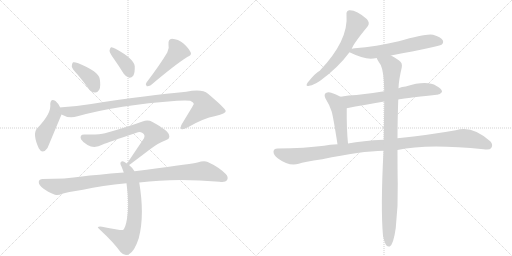
t = 0.00 s
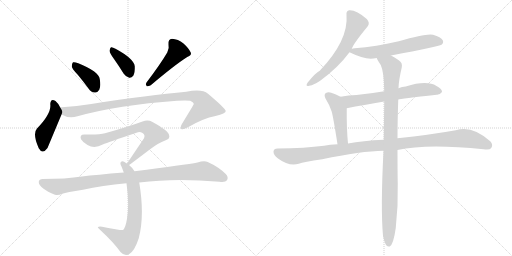
t = 2.00 s
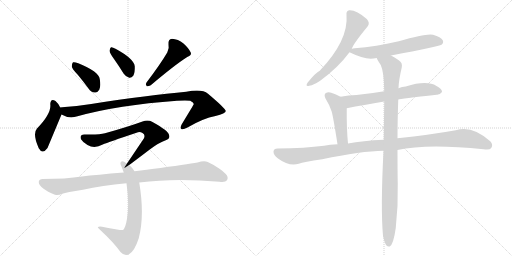
t = 4.00 s
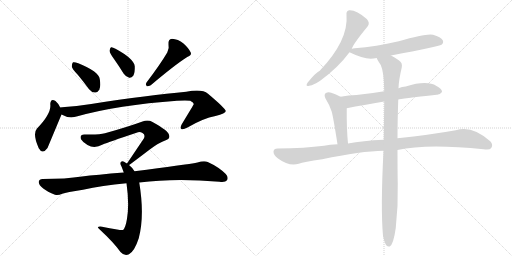
t = 6.00 s
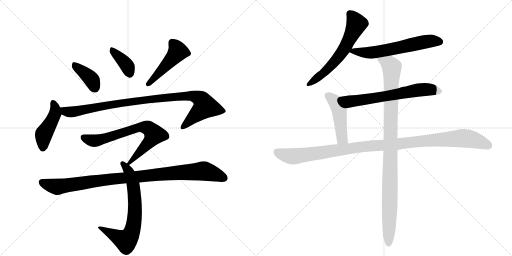
t = 8.00 s
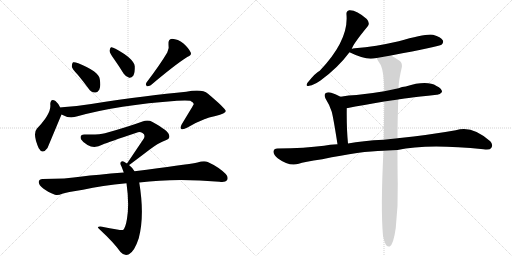
t = 10.00 s

The animated SVG that drew these frames (rendered in a browser with its animation timeline set to each time). Animation: 14 CSS @keyframes rules; frames cover the first 10.00 s.

<svg version="1.1" viewBox="0 0 2048 1024" xmlns="http://www.w3.org/2000/svg">
  <g stroke="lightgray" stroke-dasharray="1,1" stroke-width="1" transform="scale(4, 4)">
    <line x1="0" y1="0" x2="256" y2="256"></line>
    <line x1="256" y1="0" x2="0" y2="256"></line>
    <line x1="128" y1="0" x2="128" y2="256"></line>
    <line x1="0" y1="128" x2="256" y2="128"></line>
    <line x1="256" y1="0" x2="512" y2="256"></line>
    <line x1="512" y1="0" x2="256" y2="256"></line>
    <line x1="384" y1="0" x2="384" y2="256"></line>
    <line x1="256" y1="128" x2="512" y2="128"></line>
  </g>
<g transform="scale(1, -1) translate(0, -850)">
   <style type="text/css">
    @keyframes keyframes0 {
      from {
       stroke: black;
       stroke-dashoffset: 388;
       stroke-width: 128;
       }
       56% {
       animation-timing-function: step-end;
       stroke: black;
       stroke-dashoffset: 0;
       stroke-width: 128;
       }
       to {
       stroke: black;
       stroke-width: 1024;
       }
       }
       #make-me-a-hanzi-animation-0 {
         animation: keyframes0 0.565755s both;
         animation-delay: 0.000000s;
         animation-timing-function: linear;
       }
    @keyframes keyframes1 {
      from {
       stroke: black;
       stroke-dashoffset: 377;
       stroke-width: 128;
       }
       55% {
       animation-timing-function: step-end;
       stroke: black;
       stroke-dashoffset: 0;
       stroke-width: 128;
       }
       to {
       stroke: black;
       stroke-width: 1024;
       }
       }
       #make-me-a-hanzi-animation-1 {
         animation: keyframes1 0.556803s both;
         animation-delay: 0.565755s;
         animation-timing-function: linear;
       }
    @keyframes keyframes2 {
      from {
       stroke: black;
       stroke-dashoffset: 476;
       stroke-width: 128;
       }
       61% {
       animation-timing-function: step-end;
       stroke: black;
       stroke-dashoffset: 0;
       stroke-width: 128;
       }
       to {
       stroke: black;
       stroke-width: 1024;
       }
       }
       #make-me-a-hanzi-animation-2 {
         animation: keyframes2 0.637370s both;
         animation-delay: 1.122559s;
         animation-timing-function: linear;
       }
    @keyframes keyframes3 {
      from {
       stroke: black;
       stroke-dashoffset: 447;
       stroke-width: 128;
       }
       59% {
       animation-timing-function: step-end;
       stroke: black;
       stroke-dashoffset: 0;
       stroke-width: 128;
       }
       to {
       stroke: black;
       stroke-width: 1024;
       }
       }
       #make-me-a-hanzi-animation-3 {
         animation: keyframes3 0.613770s both;
         animation-delay: 1.759928s;
         animation-timing-function: linear;
       }
    @keyframes keyframes4 {
      from {
       stroke: black;
       stroke-dashoffset: 982;
       stroke-width: 128;
       }
       76% {
       animation-timing-function: step-end;
       stroke: black;
       stroke-dashoffset: 0;
       stroke-width: 128;
       }
       to {
       stroke: black;
       stroke-width: 1024;
       }
       }
       #make-me-a-hanzi-animation-4 {
         animation: keyframes4 1.049154s both;
         animation-delay: 2.373698s;
         animation-timing-function: linear;
       }
    @keyframes keyframes5 {
      from {
       stroke: black;
       stroke-dashoffset: 716;
       stroke-width: 128;
       }
       70% {
       animation-timing-function: step-end;
       stroke: black;
       stroke-dashoffset: 0;
       stroke-width: 128;
       }
       to {
       stroke: black;
       stroke-width: 1024;
       }
       }
       #make-me-a-hanzi-animation-5 {
         animation: keyframes5 0.832682s both;
         animation-delay: 3.422852s;
         animation-timing-function: linear;
       }
    @keyframes keyframes6 {
      from {
       stroke: black;
       stroke-dashoffset: 705;
       stroke-width: 128;
       }
       70% {
       animation-timing-function: step-end;
       stroke: black;
       stroke-dashoffset: 0;
       stroke-width: 128;
       }
       to {
       stroke: black;
       stroke-width: 1024;
       }
       }
       #make-me-a-hanzi-animation-6 {
         animation: keyframes6 0.823730s both;
         animation-delay: 4.255534s;
         animation-timing-function: linear;
       }
    @keyframes keyframes7 {
      from {
       stroke: black;
       stroke-dashoffset: 995;
       stroke-width: 128;
       }
       76% {
       animation-timing-function: step-end;
       stroke: black;
       stroke-dashoffset: 0;
       stroke-width: 128;
       }
       to {
       stroke: black;
       stroke-width: 1024;
       }
       }
       #make-me-a-hanzi-animation-7 {
         animation: keyframes7 1.059733s both;
         animation-delay: 5.079264s;
         animation-timing-function: linear;
       }
    @keyframes keyframes8 {
      from {
       stroke: black;
       stroke-dashoffset: 612;
       stroke-width: 128;
       }
       67% {
       animation-timing-function: step-end;
       stroke: black;
       stroke-dashoffset: 0;
       stroke-width: 128;
       }
       to {
       stroke: black;
       stroke-width: 1024;
       }
       }
       #make-me-a-hanzi-animation-8 {
         animation: keyframes8 0.748047s both;
         animation-delay: 6.138997s;
         animation-timing-function: linear;
       }
    @keyframes keyframes9 {
      from {
       stroke: black;
       stroke-dashoffset: 611;
       stroke-width: 128;
       }
       67% {
       animation-timing-function: step-end;
       stroke: black;
       stroke-dashoffset: 0;
       stroke-width: 128;
       }
       to {
       stroke: black;
       stroke-width: 1024;
       }
       }
       #make-me-a-hanzi-animation-9 {
         animation: keyframes9 0.747233s both;
         animation-delay: 6.887044s;
         animation-timing-function: linear;
       }
    @keyframes keyframes10 {
      from {
       stroke: black;
       stroke-dashoffset: 652;
       stroke-width: 128;
       }
       68% {
       animation-timing-function: step-end;
       stroke: black;
       stroke-dashoffset: 0;
       stroke-width: 128;
       }
       to {
       stroke: black;
       stroke-width: 1024;
       }
       }
       #make-me-a-hanzi-animation-10 {
         animation: keyframes10 0.780599s both;
         animation-delay: 7.634277s;
         animation-timing-function: linear;
       }
    @keyframes keyframes11 {
      from {
       stroke: black;
       stroke-dashoffset: 467;
       stroke-width: 128;
       }
       60% {
       animation-timing-function: step-end;
       stroke: black;
       stroke-dashoffset: 0;
       stroke-width: 128;
       }
       to {
       stroke: black;
       stroke-width: 1024;
       }
       }
       #make-me-a-hanzi-animation-11 {
         animation: keyframes11 0.630046s both;
         animation-delay: 8.414876s;
         animation-timing-function: linear;
       }
    @keyframes keyframes12 {
      from {
       stroke: black;
       stroke-dashoffset: 1114;
       stroke-width: 128;
       }
       78% {
       animation-timing-function: step-end;
       stroke: black;
       stroke-dashoffset: 0;
       stroke-width: 128;
       }
       to {
       stroke: black;
       stroke-width: 1024;
       }
       }
       #make-me-a-hanzi-animation-12 {
         animation: keyframes12 1.156576s both;
         animation-delay: 9.044922s;
         animation-timing-function: linear;
       }
    @keyframes keyframes13 {
      from {
       stroke: black;
       stroke-dashoffset: 1029;
       stroke-width: 128;
       }
       77% {
       animation-timing-function: step-end;
       stroke: black;
       stroke-dashoffset: 0;
       stroke-width: 128;
       }
       to {
       stroke: black;
       stroke-width: 1024;
       }
       }
       #make-me-a-hanzi-animation-13 {
         animation: keyframes13 1.087402s both;
         animation-delay: 10.201497s;
         animation-timing-function: linear;
       }
</style>
<path d="M 311 551 Q 332 526 354 496 Q 364 481 380 480 Q 390 479 397 491 Q 404 504 399 534 Q 395 564 313 597 Q 298 603 292 601 Q 288 598 287 585 Q 288 575 311 551 Z" fill="lightgray"></path> 
<path d="M 456 614 Q 475 587 495 555 Q 504 542 517 539 Q 526 538 533 547 Q 540 559 539 585 Q 536 615 462 655 Q 450 662 444 661 Q 440 658 438 647 Q 439 637 456 614 Z" fill="lightgray"></path> 
<path d="M 669 640 Q 642 594 586 520 Q 580 513 587 505 Q 594 504 603 509 Q 700 591 749 622 Q 768 629 763 640 Q 756 656 734 676 Q 712 694 688 695 Q 672 694 674 672 Q 678 657 669 640 Z" fill="lightgray"></path> 
<path d="M 241 420 Q 231 439 222 446 Q 203 459 201 434 Q 207 397 148 336 Q 129 315 155 257 Q 170 230 190 258 L 246 392 C 251 403 251 403 241 420 Z" fill="lightgray"></path> 
<path d="M 246 392 Q 276 374 310 385 Q 472 430 708 447 Q 745 450 761 447 Q 776 440 775 433 Q 775 432 727 353 Q 720 340 725 334 Q 732 330 750 340 Q 813 377 862 386 Q 904 396 903 406 Q 902 416 832 475 Q 808 496 745 483 Q 598 470 365 434 Q 307 425 248 421 Q 244 421 241 420 C 211 417 218 404 246 392 Z" fill="lightgray"></path> 
<path d="M 516 190 Q 519 191 599 252 Q 636 280 663 289 Q 682 295 676 311 Q 673 327 610 362 Q 592 372 570 364 Q 510 342 420 317 Q 396 310 339 312 Q 317 313 324 293 Q 331 281 350 270 Q 378 254 411 272 Q 433 281 546 319 Q 559 325 570 318 Q 582 311 576 297 L 508 196 C 493 174 493 174 516 190 Z" fill="lightgray"></path> 
<path d="M 538 165 Q 529 180 516 190 L 508 196 Q 502 200 498 202 Q 488 209 483 201 Q 479 197 486 184 Q 490 174 495 160 L 506 117 Q 518 33 508 -25 Q 502 -62 492 -70 Q 489 -73 408 -57 Q 398 -54 392 -58 Q 388 -59 402 -71 Q 454 -119 482 -158 Q 498 -176 516 -167 Q 538 -155 555 -103 Q 579 -13 557 120 L 538 165 Z" fill="lightgray"></path> 
<path d="M 557 120 Q 701 139 878 123 Q 902 120 908 129 Q 915 142 903 154 Q 875 182 831 202 Q 816 208 790 200 Q 742 191 538 165 L 495 160 Q 384 151 328 144 Q 264 134 170 134 Q 157 134 155 123 Q 154 110 173 96 Q 189 83 220 71 Q 232 67 249 75 Q 265 81 332 91 Q 408 109 506 117 L 557 120 Z" fill="lightgray"></path> 
<path d="M 1407 654 Q 1411 672 1471 745 Q 1481 758 1467 774 Q 1425 811 1397 809 Q 1384 806 1386 791 Q 1395 689 1279 567 Q 1263 560 1230 519 Q 1220 503 1237 507 Q 1256 510 1282 528 Q 1352 579 1398 641 L 1407 654 Z" fill="lightgray"></path> 
<path d="M 1564 628 Q 1756 664 1766 671 Q 1776 680 1771 689 Q 1764 702 1732 711 Q 1705 717 1595 685 Q 1504 664 1419 657 Q 1410 656 1407 654 C 1383 648 1383 648 1398 641 Q 1449 616 1483 615 Q 1493 616 1507 618 L 1564 628 Z" fill="lightgray"></path> 
<path d="M 1593 452 Q 1600 455 1747 471 Q 1759 470 1768 482 Q 1769 495 1746 506 Q 1707 530 1623 504 Q 1608 503 1594 497 L 1537 485 Q 1479 475 1426 470 Q 1395 469 1362 463 C 1332 458 1358 411 1387 417 Q 1454 430 1537 444 L 1593 452 Z" fill="lightgray"></path> 
<path d="M 1362 463 Q 1344 473 1325 479 Q 1312 483 1302 477 Q 1295 471 1302 456 Q 1318 431 1327 403 Q 1334 376 1350 273 C 1355 243 1395 246 1392 276 Q 1386 336 1387 417 C 1387 447 1387 450 1362 463 Z" fill="lightgray"></path> 
<path d="M 1590 250 Q 1707 277 1934 253 Q 1959 249 1965 258 Q 1974 271 1961 285 Q 1888 351 1823 329 Q 1723 311 1590 297 L 1535 291 Q 1450 287 1392 276 L 1350 273 Q 1319 272 1296 267 Q 1221 257 1110 256 Q 1095 256 1094 244 Q 1093 231 1112 216 Q 1157 183 1195 195 Q 1214 202 1289 213 Q 1445 246 1534 247 L 1590 250 Z" fill="lightgray"></path> 
<path d="M 1532 -93 Q 1538 -121 1545 -131 Q 1551 -138 1559 -136 Q 1574 -127 1583 -62 Q 1593 28 1591 116 Q 1590 155 1590 250 L 1590 297 Q 1590 364 1593 452 L 1594 497 Q 1595 530 1607 580 Q 1611 599 1595 609 Q 1577 622 1564 628 C 1538 643 1493 644 1507 618 Q 1507 614 1523 590 Q 1536 563 1537 485 L 1537 444 Q 1536 375 1535 291 L 1534 247 Q 1522 16 1532 -93 Z" fill="lightgray"></path> 
      <clipPath id="make-me-a-hanzi-clip-0">
      <path d="M 311 551 Q 332 526 354 496 Q 364 481 380 480 Q 390 479 397 491 Q 404 504 399 534 Q 395 564 313 597 Q 298 603 292 601 Q 288 598 287 585 Q 288 575 311 551 Z" fill="lightgray"></path>
      </clipPath>
      <path clip-path="url(#make-me-a-hanzi-clip-0)" d="M 296 595 L 307 580 L 358 541 L 381 498 " fill="none" id="make-me-a-hanzi-animation-0" stroke-dasharray="260 520" stroke-linecap="round"></path>

      <clipPath id="make-me-a-hanzi-clip-1">
      <path d="M 456 614 Q 475 587 495 555 Q 504 542 517 539 Q 526 538 533 547 Q 540 559 539 585 Q 536 615 462 655 Q 450 662 444 661 Q 440 658 438 647 Q 439 637 456 614 Z" fill="lightgray"></path>
      </clipPath>
      <path clip-path="url(#make-me-a-hanzi-clip-1)" d="M 447 652 L 500 598 L 518 556 " fill="none" id="make-me-a-hanzi-animation-1" stroke-dasharray="249 498" stroke-linecap="round"></path>

      <clipPath id="make-me-a-hanzi-clip-2">
      <path d="M 669 640 Q 642 594 586 520 Q 580 513 587 505 Q 594 504 603 509 Q 700 591 749 622 Q 768 629 763 640 Q 756 656 734 676 Q 712 694 688 695 Q 672 694 674 672 Q 678 657 669 640 Z" fill="lightgray"></path>
      </clipPath>
      <path clip-path="url(#make-me-a-hanzi-clip-2)" d="M 690 678 L 712 644 L 619 538 L 590 513 " fill="none" id="make-me-a-hanzi-animation-2" stroke-dasharray="348 696" stroke-linecap="round"></path>

      <clipPath id="make-me-a-hanzi-clip-3">
      <path d="M 241 420 Q 231 439 222 446 Q 203 459 201 434 Q 207 397 148 336 Q 129 315 155 257 Q 170 230 190 258 L 246 392 C 251 403 251 403 241 420 Z" fill="lightgray"></path>
      </clipPath>
      <path clip-path="url(#make-me-a-hanzi-clip-3)" d="M 212 438 L 221 416 L 220 395 L 175 314 L 171 261 " fill="none" id="make-me-a-hanzi-animation-3" stroke-dasharray="319 638" stroke-linecap="round"></path>

      <clipPath id="make-me-a-hanzi-clip-4">
      <path d="M 246 392 Q 276 374 310 385 Q 472 430 708 447 Q 745 450 761 447 Q 776 440 775 433 Q 775 432 727 353 Q 720 340 725 334 Q 732 330 750 340 Q 813 377 862 386 Q 904 396 903 406 Q 902 416 832 475 Q 808 496 745 483 Q 598 470 365 434 Q 307 425 248 421 Q 244 421 241 420 C 211 417 218 404 246 392 Z" fill="lightgray"></path>
      </clipPath>
      <path clip-path="url(#make-me-a-hanzi-clip-4)" d="M 245 414 L 279 402 L 586 452 L 759 467 L 800 456 L 821 423 L 730 339 " fill="none" id="make-me-a-hanzi-animation-4" stroke-dasharray="854 1708" stroke-linecap="round"></path>

      <clipPath id="make-me-a-hanzi-clip-5">
      <path d="M 516 190 Q 519 191 599 252 Q 636 280 663 289 Q 682 295 676 311 Q 673 327 610 362 Q 592 372 570 364 Q 510 342 420 317 Q 396 310 339 312 Q 317 313 324 293 Q 331 281 350 270 Q 378 254 411 272 Q 433 281 546 319 Q 559 325 570 318 Q 582 311 576 297 L 508 196 C 493 174 493 174 516 190 Z" fill="lightgray"></path>
      </clipPath>
      <path clip-path="url(#make-me-a-hanzi-clip-5)" d="M 334 300 L 355 290 L 383 287 L 557 341 L 593 337 L 617 312 L 615 307 L 577 258 L 514 196 " fill="none" id="make-me-a-hanzi-animation-5" stroke-dasharray="588 1176" stroke-linecap="round"></path>

      <clipPath id="make-me-a-hanzi-clip-6">
      <path d="M 538 165 Q 529 180 516 190 L 508 196 Q 502 200 498 202 Q 488 209 483 201 Q 479 197 486 184 Q 490 174 495 160 L 506 117 Q 518 33 508 -25 Q 502 -62 492 -70 Q 489 -73 408 -57 Q 398 -54 392 -58 Q 388 -59 402 -71 Q 454 -119 482 -158 Q 498 -176 516 -167 Q 538 -155 555 -103 Q 579 -13 557 120 L 538 165 Z" fill="lightgray"></path>
      </clipPath>
      <path clip-path="url(#make-me-a-hanzi-clip-6)" d="M 491 196 L 514 166 L 534 107 L 540 6 L 528 -77 L 504 -113 L 396 -59 " fill="none" id="make-me-a-hanzi-animation-6" stroke-dasharray="577 1154" stroke-linecap="round"></path>

      <clipPath id="make-me-a-hanzi-clip-7">
      <path d="M 557 120 Q 701 139 878 123 Q 902 120 908 129 Q 915 142 903 154 Q 875 182 831 202 Q 816 208 790 200 Q 742 191 538 165 L 495 160 Q 384 151 328 144 Q 264 134 170 134 Q 157 134 155 123 Q 154 110 173 96 Q 189 83 220 71 Q 232 67 249 75 Q 265 81 332 91 Q 408 109 506 117 L 557 120 Z" fill="lightgray"></path>
      </clipPath>
      <path clip-path="url(#make-me-a-hanzi-clip-7)" d="M 168 121 L 231 103 L 449 135 L 815 166 L 896 138 " fill="none" id="make-me-a-hanzi-animation-7" stroke-dasharray="867 1734" stroke-linecap="round"></path>

      <clipPath id="make-me-a-hanzi-clip-8">
      <path d="M 1407 654 Q 1411 672 1471 745 Q 1481 758 1467 774 Q 1425 811 1397 809 Q 1384 806 1386 791 Q 1395 689 1279 567 Q 1263 560 1230 519 Q 1220 503 1237 507 Q 1256 510 1282 528 Q 1352 579 1398 641 L 1407 654 Z" fill="lightgray"></path>
      </clipPath>
      <path clip-path="url(#make-me-a-hanzi-clip-8)" d="M 1399 795 L 1426 754 L 1382 662 L 1322 585 L 1291 554 L 1240 517 " fill="none" id="make-me-a-hanzi-animation-8" stroke-dasharray="484 968" stroke-linecap="round"></path>

      <clipPath id="make-me-a-hanzi-clip-9">
      <path d="M 1564 628 Q 1756 664 1766 671 Q 1776 680 1771 689 Q 1764 702 1732 711 Q 1705 717 1595 685 Q 1504 664 1419 657 Q 1410 656 1407 654 C 1383 648 1383 648 1398 641 Q 1449 616 1483 615 Q 1493 616 1507 618 L 1564 628 Z" fill="lightgray"></path>
      </clipPath>
      <path clip-path="url(#make-me-a-hanzi-clip-9)" d="M 1409 643 L 1497 641 L 1713 685 L 1759 683 " fill="none" id="make-me-a-hanzi-animation-9" stroke-dasharray="483 966" stroke-linecap="round"></path>

      <clipPath id="make-me-a-hanzi-clip-10">
      <path d="M 1593 452 Q 1600 455 1747 471 Q 1759 470 1768 482 Q 1769 495 1746 506 Q 1707 530 1623 504 Q 1608 503 1594 497 L 1537 485 Q 1479 475 1426 470 Q 1395 469 1362 463 C 1332 458 1358 411 1387 417 Q 1454 430 1537 444 L 1593 452 Z" fill="lightgray"></path>
      </clipPath>
      <path clip-path="url(#make-me-a-hanzi-clip-10)" d="M 1369 460 L 1403 444 L 1689 492 L 1757 484 " fill="none" id="make-me-a-hanzi-animation-10" stroke-dasharray="524 1048" stroke-linecap="round"></path>

      <clipPath id="make-me-a-hanzi-clip-11">
      <path d="M 1362 463 Q 1344 473 1325 479 Q 1312 483 1302 477 Q 1295 471 1302 456 Q 1318 431 1327 403 Q 1334 376 1350 273 C 1355 243 1395 246 1392 276 Q 1386 336 1387 417 C 1387 447 1387 450 1362 463 Z" fill="lightgray"></path>
      </clipPath>
      <path clip-path="url(#make-me-a-hanzi-clip-11)" d="M 1311 468 L 1342 442 L 1352 420 L 1366 308 L 1370 295 L 1385 282 " fill="none" id="make-me-a-hanzi-animation-11" stroke-dasharray="339 678" stroke-linecap="round"></path>

      <clipPath id="make-me-a-hanzi-clip-12">
      <path d="M 1590 250 Q 1707 277 1934 253 Q 1959 249 1965 258 Q 1974 271 1961 285 Q 1888 351 1823 329 Q 1723 311 1590 297 L 1535 291 Q 1450 287 1392 276 L 1350 273 Q 1319 272 1296 267 Q 1221 257 1110 256 Q 1095 256 1094 244 Q 1093 231 1112 216 Q 1157 183 1195 195 Q 1214 202 1289 213 Q 1445 246 1534 247 L 1590 250 Z" fill="lightgray"></path>
      </clipPath>
      <path clip-path="url(#make-me-a-hanzi-clip-12)" d="M 1107 243 L 1133 231 L 1182 225 L 1475 266 L 1839 297 L 1896 291 L 1953 268 " fill="none" id="make-me-a-hanzi-animation-12" stroke-dasharray="986 1972" stroke-linecap="round"></path>

      <clipPath id="make-me-a-hanzi-clip-13">
      <path d="M 1532 -93 Q 1538 -121 1545 -131 Q 1551 -138 1559 -136 Q 1574 -127 1583 -62 Q 1593 28 1591 116 Q 1590 155 1590 250 L 1590 297 Q 1590 364 1593 452 L 1594 497 Q 1595 530 1607 580 Q 1611 599 1595 609 Q 1577 622 1564 628 C 1538 643 1493 644 1507 618 Q 1507 614 1523 590 Q 1536 563 1537 485 L 1537 444 Q 1536 375 1535 291 L 1534 247 Q 1522 16 1532 -93 Z" fill="lightgray"></path>
      </clipPath>
      <path clip-path="url(#make-me-a-hanzi-clip-13)" d="M 1514 618 L 1560 591 L 1568 580 L 1555 -126 " fill="none" id="make-me-a-hanzi-animation-13" stroke-dasharray="901 1802" stroke-linecap="round"></path>

</g>
</svg>
